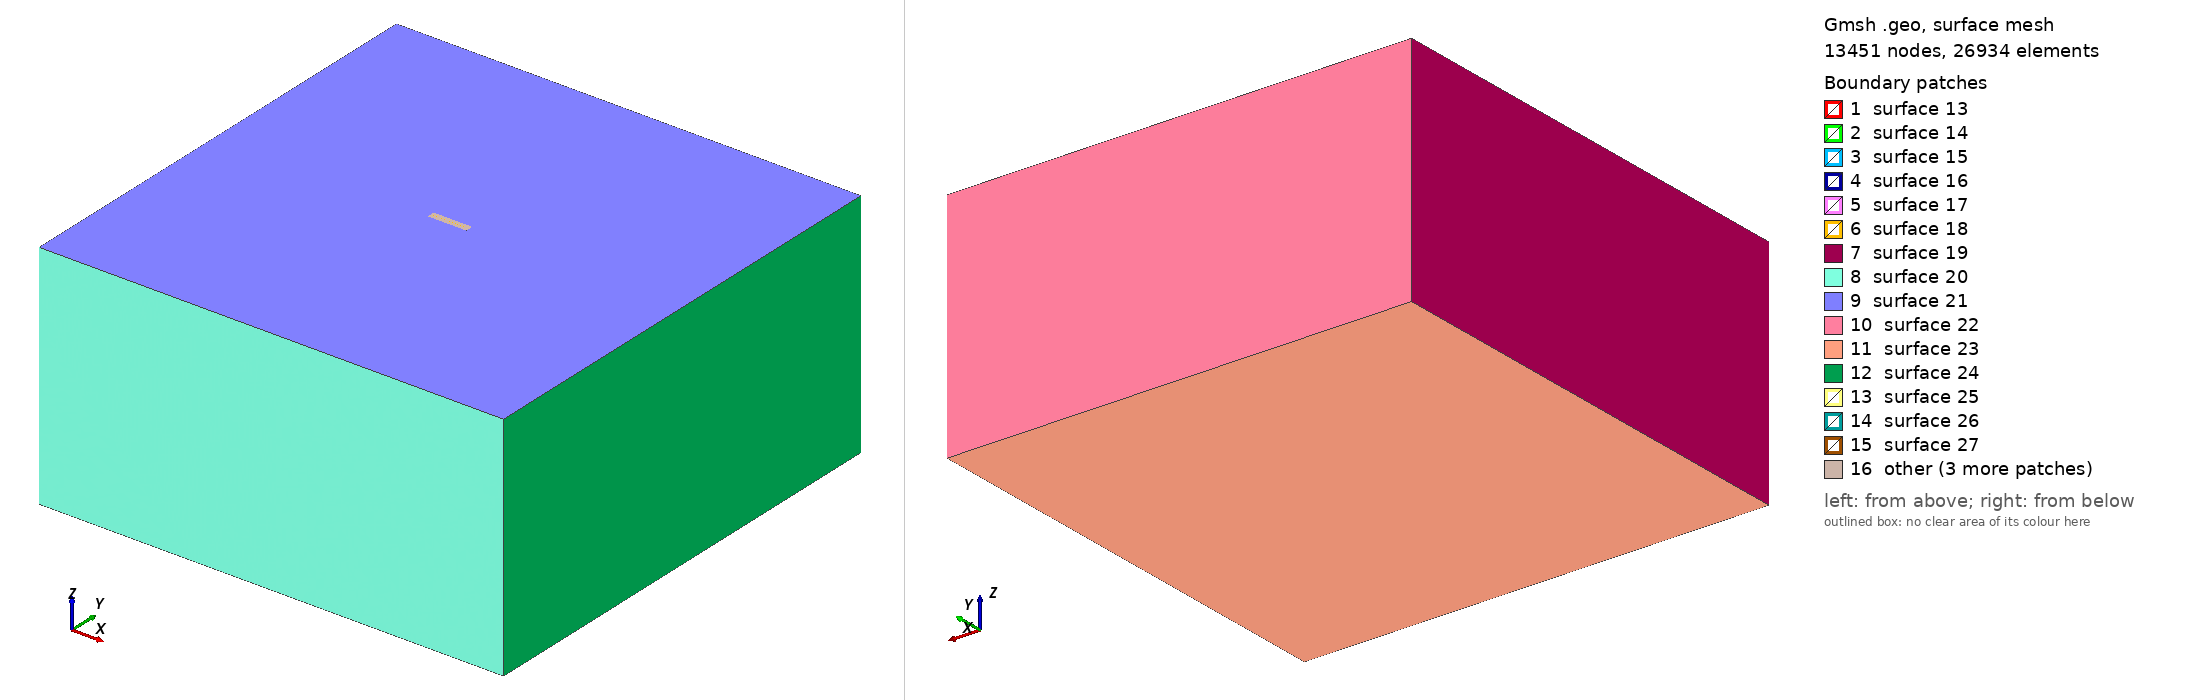

Gmsh geometry script, surface-meshed: 13451 nodes, 26934 surface elements. Boundary patches (legend numbers): 1 surface 13, 2 surface 14, 3 surface 15, 4 surface 16, 5 surface 17, 6 surface 18, 7 surface 19, 8 surface 20, 9 surface 21, 10 surface 22, 11 surface 23, 12 surface 24, 13 surface 25, 14 surface 26, 15 surface 27, 16 other. Left view from above one corner, right view from below the opposite corner. The script declares no physical surfaces, so the legend lists its geometric surfaces. The drawing asked Gmsh for element sizes between 1% and 20% of the model's largest extent; the script's own settings can give other sizes.

=== mesh_large.geo (drawn) ===
SetFactory("OpenCASCADE");

// UNIT: m

// Define mesh sizes
lc_fault = 100; // Finer mesh size inside the fault zone
lc = 5000;     // Coarser mesh size outside

// Define the big box (outer domain)
// Later the region will be block 2, and use linear elastic material
big_xmin = -120000;
big_xmax = 120000;
big_ymin = -120000;
big_ymax = 120000;
big_zmin = -120000;
big_zmax = 0;

// Define the small fault zone box
// The region will be block 3, and use continuum damage breakage material
small_xmin = -10000;
small_xmax = 10000;
small_ymin = -2000;
small_ymax = 2000;
small_zmin = -16000;
small_zmax = -0;

// Define the inner damage zone box
// The region will be block 1, and use continuum damage breakage material   
damage_xmin = -9000;
damage_xmax = 9000;
damage_ymin = -100;
damage_ymax = 100;
damage_zmin = -15000;
damage_zmax = -0;

// Create the big outer box
big_box = newv;
Box(big_box) = {big_xmin, big_ymin, big_zmin, (big_xmax-big_xmin), (big_ymax-big_ymin), (big_zmax-big_zmin)};

// Create the small fault zone box
small_box = newv;
Box(small_box) = {small_xmin, small_ymin, small_zmin, (small_xmax-small_xmin), (small_ymax-small_ymin), (small_zmax-small_zmin)};

// Create the inner damage zone box
damage_box = newv;
Box(damage_box) = {damage_xmin, damage_ymin, damage_zmin, (damage_xmax-damage_xmin), (damage_ymax-damage_ymin), (damage_zmax-damage_zmin)};

// Boolean fragment to properly embed both fault zone and damage zone inside the big box
BooleanFragments{ Volume{big_box,small_box,damage_box}; Delete; }{}

// 1. Create a Distance field from points that define the refined region
Field[1] = Distance;
Field[1].SurfacesList = {13,14,15,16,17,18};

// 2. Create a Threshold field that smoothly transitions the mesh size
Field[2] = Threshold;
Field[2].IField = 1;
Field[2].LcMin = lc_fault;
Field[2].LcMax = lc;
Field[2].DistMin = 2*lc_fault;
Field[2].DistMax = 2*lc_fault+0.001;

// Matheval field returns "distance squared + lc/20"
Field[3] = MathEval;
//Field[2].F = Sprintf("0.02*F1 + 0.00001*F1^2 + %g", lc_fault);
//Field[2].F = Sprintf("0.02*F1 +(F1/2e3)^2 + %g", lc_fault);
Field[3].F = Sprintf("0.05*F1 +(F1/2.5e3)^2 + %g", lc_fault);

// 3. Create a new field that combines the two fields
Field[4] = Min;
Field[4].FieldsList = {2,3};

Background Field = 4;

// Assign Physical Volumes
volumes[] = Volume{:};
For i In {0:#volumes[]-1}
    Physical Volume(Sprintf("Volume_%g", i+1)) = {volumes[i]};
EndFor

// Print the number of volumes created
Printf("Number of volumes created: %g", #volumes[]);

// Mesh the geometry
// Mesh 3;

// Optional: Elevate the mesh order
// SetOrder 2;
// OptimizeMesh "HighOrder";
